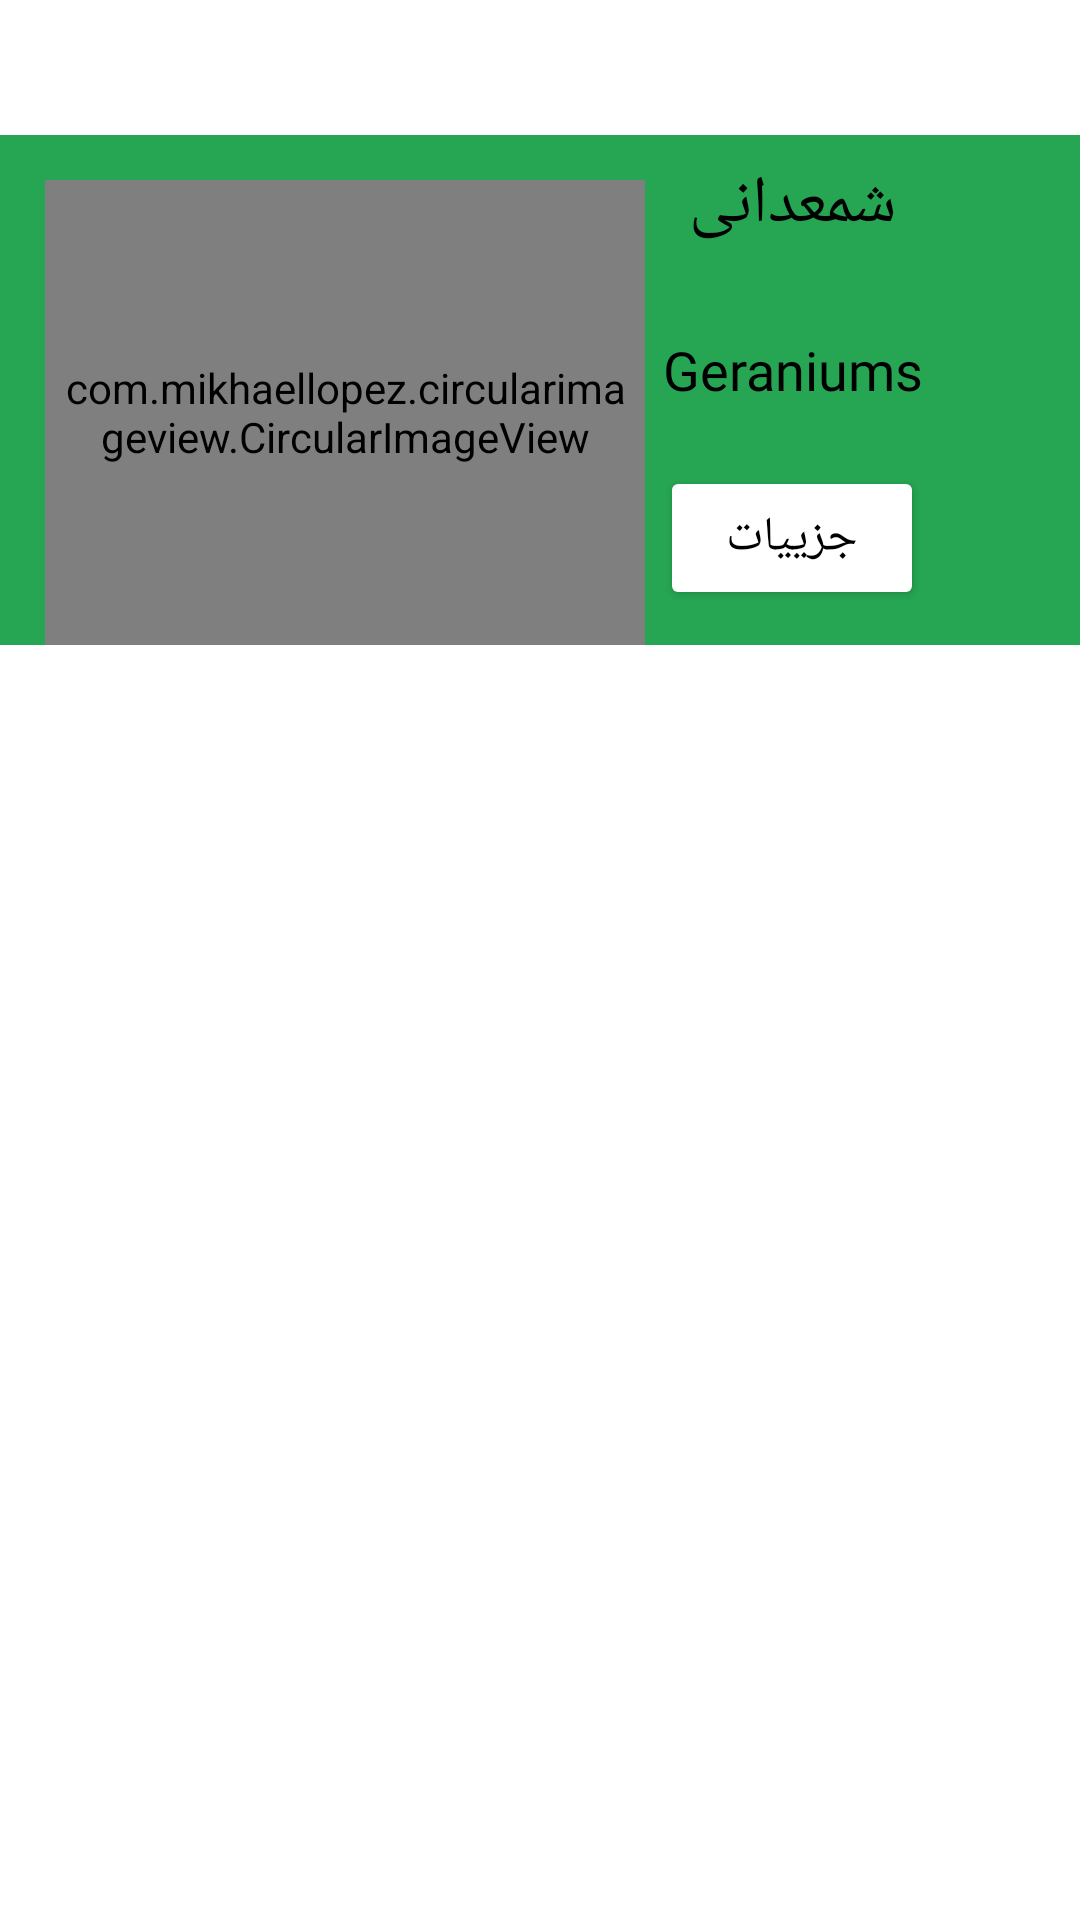

Here is an Android app screen rendered from its layout file. Give the layout XML and the strings, colors and styles it references.
<!-- AndroidManifest.xml: application theme Theme.RostManaFinal -->
<!-- res/layout/fragment_plant_details.xml -->
<?xml version="1.0" encoding="utf-8"?>
<LinearLayout xmlns:android="http://schemas.android.com/apk/res/android"
    xmlns:app="http://schemas.android.com/apk/res-auto"
    xmlns:tools="http://schemas.android.com/tools"
    android:layout_width="match_parent"
    android:layout_height="match_parent"
    android:background="@color/white"
    android:orientation="vertical">

    <androidx.constraintlayout.widget.ConstraintLayout
        android:layout_width="match_parent"
        android:layout_height="40dp"
        android:layout_marginBottom="5dp">

        <ImageView
            android:id="@+id/image_check"
            android:layout_width="40dp"
            android:layout_height="match_parent"
            android:layout_marginRight="6dp"
            android:paddingLeft="5dp"
            android:paddingTop="5dp"
            android:src="@drawable/ic_baseline_check_24"
            app:layout_constraintEnd_toEndOf="parent"
            app:layout_constraintTop_toTopOf="parent" />

        <ImageView
            android:id="@+id/image_cancel"
            android:layout_width="40dp"
            android:layout_height="match_parent"
            android:paddingLeft="6dp"
            android:paddingTop="5dp"
            android:src="@drawable/ic_baseline_arrow_back_24"
            app:layout_constraintStart_toStartOf="parent"
            app:layout_constraintTop_toTopOf="parent" />

    </androidx.constraintlayout.widget.ConstraintLayout>

    <RelativeLayout
        android:id="@+id/firstR"
        android:layout_width="match_parent"
        android:layout_height="0dp"
        android:layout_weight="1"
        tools:ignore="ObsoleteLayoutParam">

        <androidx.constraintlayout.widget.ConstraintLayout
            android:id="@+id/detailconstraint"
            android:layout_width="match_parent"
            android:layout_height="match_parent"
            android:background="@color/lGreen2"
            app:layout_constraintBottom_toBottomOf="parent"
            app:layout_constraintEnd_toEndOf="parent"
            app:layout_constraintStart_toStartOf="parent"
            app:layout_constraintTop_toTopOf="parent">
            
            <com.mikhaellopez.circularimageview.CircularImageView
                android:id="@+id/imagePlant"
                android:layout_width="200dp"
                android:layout_height="match_parent"
                android:layout_marginLeft="15dp"
                android:layout_marginTop="15dp"
                android:padding="5dp"
                android:src="@drawable/ic_seasonalflowers"
                app:layout_constraintBottom_toBottomOf="parent"
                app:layout_constraintStart_toStartOf="parent"
                app:layout_constraintTop_toTopOf="parent"
                app:layout_constraintVertical_bias="1.0" />


            <Button
                android:id="@+id/btn_detail"
                android:layout_width="wrap_content"
                android:layout_height="wrap_content"
                android:layout_gravity="center"
                android:layout_marginTop="20dp"
                android:layout_marginEnd="52dp"
                android:backgroundTint="@color/cardview_light_background"
                android:gravity="center"
                android:text="جزییات"
                android:textColor="@color/black"
                android:textSize="16sp"
                app:layout_constraintEnd_toEndOf="parent"
                app:layout_constraintTop_toBottomOf="@+id/txtEName" />

            <TextView
                android:id="@+id/txtName"
                android:layout_width="160dp"
                android:layout_height="wrap_content"
                android:layout_marginTop="8dp"
                android:layout_marginEnd="16dp"
                android:fontFamily="@font/iransans"
                android:gravity="center"
                android:text="شمعدانی"
                android:textColor="@color/black"
                android:textSize="22sp"
                app:layout_constraintEnd_toEndOf="parent"
                app:layout_constraintTop_toTopOf="parent" />

            <TextView
                android:id="@+id/txtEName"
                android:layout_width="160dp"
                android:layout_height="wrap_content"
                android:layout_marginTop="28dp"
                android:layout_marginEnd="16dp"
                android:fontFamily="@font/iransans"
                android:gravity="center"
                android:text="Geraniums"
                android:textColor="@color/black"
                android:textSize="18sp"
                app:layout_constraintEnd_toEndOf="parent"
                app:layout_constraintTop_toBottomOf="@+id/txtName" />

        </androidx.constraintlayout.widget.ConstraintLayout>

    </RelativeLayout>

    <RelativeLayout

        android:id="@+id/secondR"
        android:layout_width="match_parent"
        android:layout_height="0dp"
        android:layout_weight="2.5">


        <androidx.recyclerview.widget.RecyclerView
            android:id="@+id/recyclerPlantDetail"
            android:layout_width="match_parent"
            android:layout_height="match_parent"
            android:layout_alignParentTop="true"
            android:layout_marginTop="0dp"
            android:layout_marginBottom="35dp"
            android:background="#FFFFFF"
            android:orientation="vertical"
            android:paddingLeft="7dp"
            android:paddingTop="7dp"
            android:paddingRight="7dp"
            android:paddingBottom="10dp" />
    </RelativeLayout>


</LinearLayout>
<!-- resources referenced by this layout -->
<resources>
  <color name="black">#000000</color>
  <color name="lGreen2">#26a653</color>
  <color name="white">#FFFFFFFF</color>
  <!-- drawable ic_seasonalflowers: vector/xml drawable (drawable, 13829 chars, omitted) -->
  <style name="Theme.RostManaFinal" parent="Theme.MaterialComponents.DayNight.NoActionBar">
          
          <item name="colorPrimary">@color/darkGreen</item>
          <item name="colorPrimaryVariant">@color/darkGreen</item>
          <item name="colorOnPrimary">@color/white</item>
          
          <item name="colorSecondary">@color/lGreen2</item>
          <item name="colorSecondaryVariant">@color/teal_700</item>
          <item name="colorOnSecondary">@color/black</item>
  
          
          <item name="android:statusBarColor" tools:targetApi="l">?attr/colorPrimaryVariant</item>
  
          
      </style>
  <color name="darkGreen">#52AC54</color>
  <color name="teal_700">#FF018786</color>
</resources>
